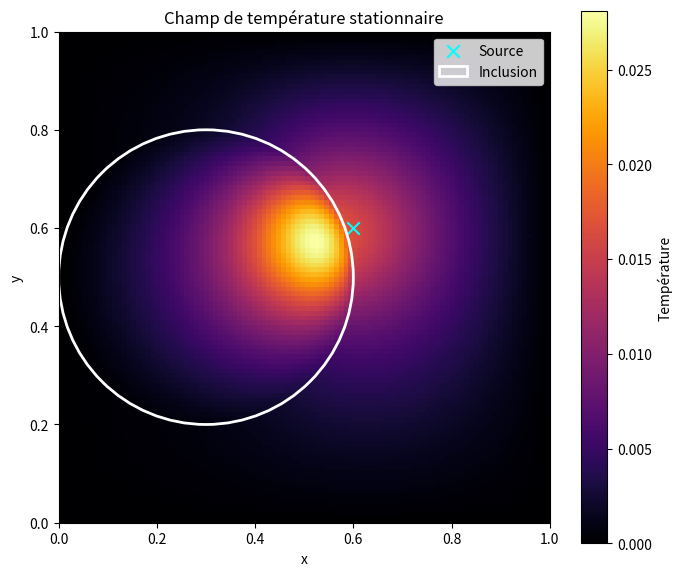

Here is the Python script that generated this plot:
# les bibliothèques

import numpy as np
# Import de scipy pour résoudre le problème stationnaire matriciel de températures
import scipy.sparse as sp
import scipy.sparse.linalg as spla
#pour l'affichage des résultats
import matplotlib.pyplot as plt

N = 100  # taille de la grille spatiale intérieure
h = 1 / (N + 1)  # pas de discrétisation

# les paramètres
log_conductivity_ratio = np.log(0.1)  # logarithme du rapport de conductivité entre l'inclusion et le matériau de base
xc, yc = 0.3, 0.5  # centre de l'inclusion
r = 0.3  # rayon de l'inclusion
sigma = 0.08  # largeur de la source gaussienne
A = 1  # amplitude de la source
xs, ys = 0.6, 0.6  # centre de la source

# le vecteur de paramètres
params = np.array([log_conductivity_ratio, xc, yc, r, A, xs, ys])

# la grille de sortie des températures avec les bords
T = np.zeros((N + 2, N + 2))

# la grille des positions adimensionnées entre 0 et 1
l = np.linspace(0, 1, N + 2)
X, Y = np.meshgrid(l, l)

# conductivité du matériau
k = np.ones((N + 2, N + 2))
for i in range(N + 2):
    for j in range(N + 2):
        if (X[i, j] - params[1])**2 + (Y[i, j] - params[2])**2 <= params[3]**2:  # si on est dans la zone d'inclusion
            k[i, j] = np.exp(params[0])  # alors on a la conductivité kappa (on stocke log(kappa) dans les params)
        else:
            k[i, j] = 1  # conductivité du matériau de base

# calcul de la source de chaleur sur la grille spatiale intérieure
q_grid = params[4] * np.exp(-((X[1:-1, 1:-1] - params[5])**2 + (Y[1:-1, 1:-1] - params[6])**2) / (2 * sigma**2))
q = q_grid.ravel()

# fonction de moyenne harmonique
def harmonic_mean(a: float, b: float) -> float:
    return 2.0 * a * b / (a + b)

# construction de la matrice creuse du système
K = sp.lil_matrix((N**2, N**2), dtype=np.float64)

for i in range(N):
    for j in range(N):
        ii, jj = i + 1, j + 1  # indices correspondants dans la grille contenant les bords
        p = i * N + j  # passage de l'indice 2D à l'indice 1D

        kw = harmonic_mean(k[ii, jj], k[ii, jj - 1])
        ke = harmonic_mean(k[ii, jj], k[ii, jj + 1])
        kn = harmonic_mean(k[ii, jj], k[ii + 1, jj])
        ks = harmonic_mean(k[ii, jj], k[ii - 1, jj])

        K[p, p] = (ke + kw + kn + ks) / h**2
        if j < N - 1: K[p, p + 1] = -ke / h**2
        if j > 0: K[p, p - 1] = -kw / h**2
        if i < N - 1: K[p, p + N] = -kn / h**2
        if i > 0: K[p, p - N] = -ks / h**2

K = K.tocsr()

# résolution du système linéaire
T_vector = spla.spsolve(K, q)
T[1:-1, 1:-1] = T_vector.reshape(N, N)

# vérification du résultat
residu_relatif = np.linalg.norm(K @ T_vector - q) / np.linalg.norm(q)

print("Forme de K :", K.shape)
print("Température minimale :", T.min())
print("Température maximale :", T.max())
print("Résidu relatif :", residu_relatif)

# affichage du champ de température
plt.figure(figsize=(7, 6))
plt.imshow(T, extent=[0, 1, 0, 1], origin="lower", cmap="inferno")
plt.colorbar(label="Température")
plt.scatter(xs, ys, color="cyan", marker="x", s=80, label="Source")
plt.gca().add_patch(plt.Circle((xc, yc), r, fill=False, color="white", linewidth=2, label="Inclusion"))
plt.xlabel("x")
plt.ylabel("y")
plt.title("Champ de température stationnaire")
plt.legend()
plt.tight_layout()
plt.show()
